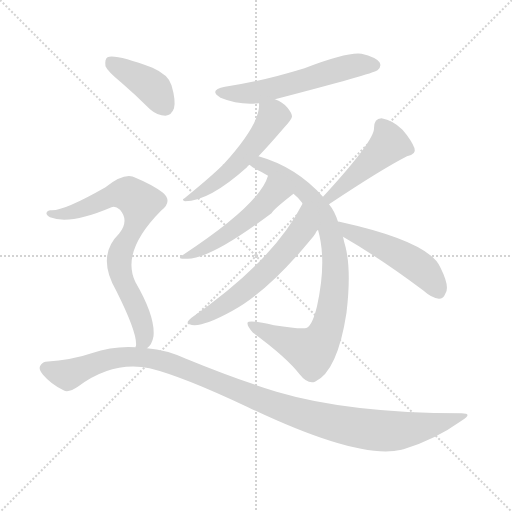
t = 0.00 s
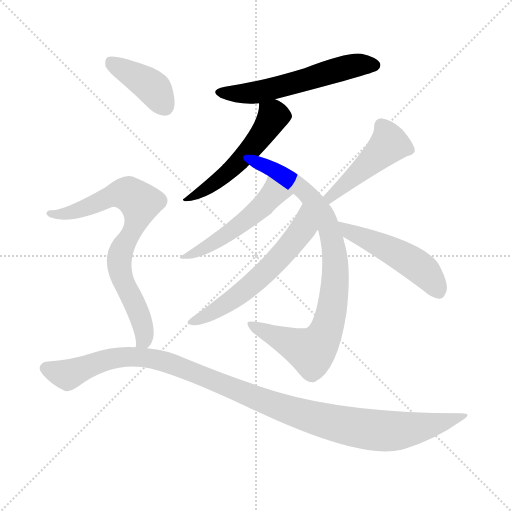
t = 1.52 s
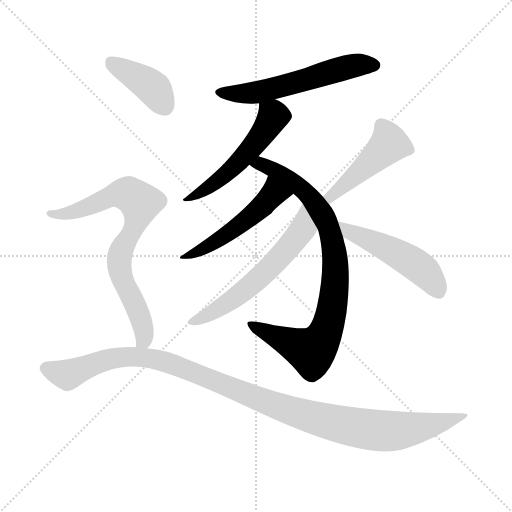
t = 3.04 s
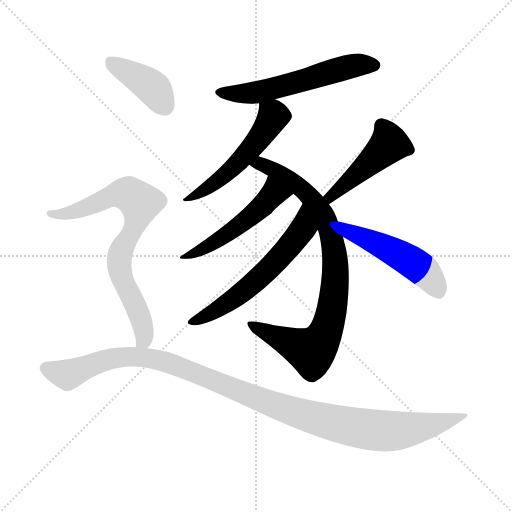
t = 4.56 s
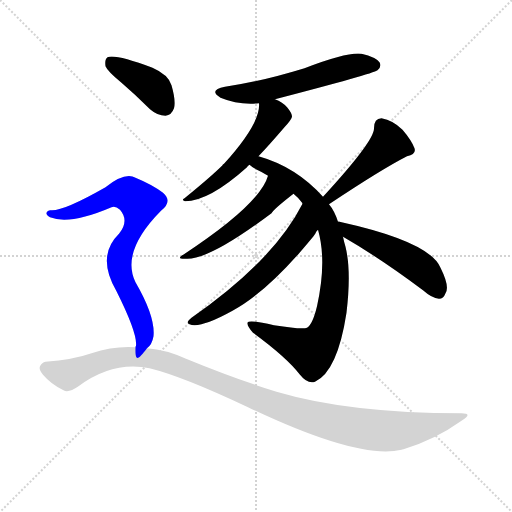
t = 6.08 s
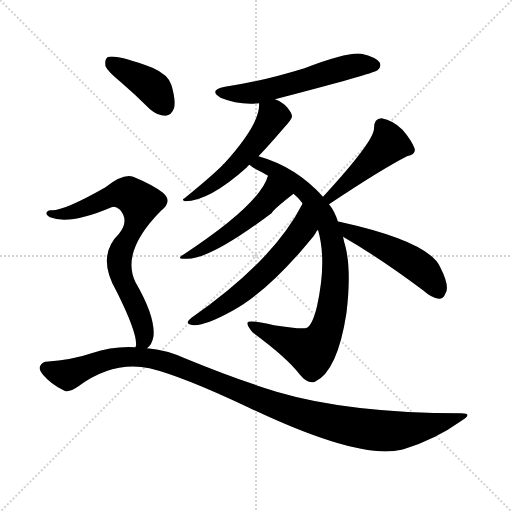
t = 7.60 s

The animated SVG that drew these frames (rendered in a browser with its animation timeline set to each time). Animation: 10 CSS @keyframes rules; one cycle of 7.60 s.

<svg version="1.1" viewBox="0 0 1024 1024" xmlns="http://www.w3.org/2000/svg">
  <g stroke="lightgray" stroke-dasharray="1,1" stroke-width="1" transform="scale(4, 4)">
    <line x1="0" y1="0" x2="256" y2="256"></line>
    <line x1="256" y1="0" x2="0" y2="256"></line>
    <line x1="128" y1="0" x2="128" y2="256"></line>
    <line x1="0" y1="128" x2="256" y2="128"></line>
  </g>
<g transform="scale(1, -1) translate(0, -900)">
   <style type="text/css">
    @keyframes keyframes0 {
      from {
       stroke: blue;
       stroke-dashoffset: 570;
       stroke-width: 128;
       }
       65% {
       animation-timing-function: step-end;
       stroke: blue;
       stroke-dashoffset: 0;
       stroke-width: 128;
       }
       to {
       stroke: black;
       stroke-width: 1024;
       }
       }
       #make-me-a-hanzi-animation-0 {
         animation: keyframes0 0.713867s both;
         animation-delay: 0.000000s;
         animation-timing-function: linear;
       }
    @keyframes keyframes1 {
      from {
       stroke: blue;
       stroke-dashoffset: 529;
       stroke-width: 128;
       }
       63% {
       animation-timing-function: step-end;
       stroke: blue;
       stroke-dashoffset: 0;
       stroke-width: 128;
       }
       to {
       stroke: black;
       stroke-width: 1024;
       }
       }
       #make-me-a-hanzi-animation-1 {
         animation: keyframes1 0.680501s both;
         animation-delay: 0.713867s;
         animation-timing-function: linear;
       }
    @keyframes keyframes2 {
      from {
       stroke: blue;
       stroke-dashoffset: 853;
       stroke-width: 128;
       }
       74% {
       animation-timing-function: step-end;
       stroke: blue;
       stroke-dashoffset: 0;
       stroke-width: 128;
       }
       to {
       stroke: black;
       stroke-width: 1024;
       }
       }
       #make-me-a-hanzi-animation-2 {
         animation: keyframes2 0.944173s both;
         animation-delay: 1.394368s;
         animation-timing-function: linear;
       }
    @keyframes keyframes3 {
      from {
       stroke: blue;
       stroke-dashoffset: 499;
       stroke-width: 128;
       }
       62% {
       animation-timing-function: step-end;
       stroke: blue;
       stroke-dashoffset: 0;
       stroke-width: 128;
       }
       to {
       stroke: black;
       stroke-width: 1024;
       }
       }
       #make-me-a-hanzi-animation-3 {
         animation: keyframes3 0.656087s both;
         animation-delay: 2.338542s;
         animation-timing-function: linear;
       }
    @keyframes keyframes4 {
      from {
       stroke: blue;
       stroke-dashoffset: 591;
       stroke-width: 128;
       }
       66% {
       animation-timing-function: step-end;
       stroke: blue;
       stroke-dashoffset: 0;
       stroke-width: 128;
       }
       to {
       stroke: black;
       stroke-width: 1024;
       }
       }
       #make-me-a-hanzi-animation-4 {
         animation: keyframes4 0.730957s both;
         animation-delay: 2.994629s;
         animation-timing-function: linear;
       }
    @keyframes keyframes5 {
      from {
       stroke: blue;
       stroke-dashoffset: 458;
       stroke-width: 128;
       }
       60% {
       animation-timing-function: step-end;
       stroke: blue;
       stroke-dashoffset: 0;
       stroke-width: 128;
       }
       to {
       stroke: black;
       stroke-width: 1024;
       }
       }
       #make-me-a-hanzi-animation-5 {
         animation: keyframes5 0.622721s both;
         animation-delay: 3.725586s;
         animation-timing-function: linear;
       }
    @keyframes keyframes6 {
      from {
       stroke: blue;
       stroke-dashoffset: 492;
       stroke-width: 128;
       }
       62% {
       animation-timing-function: step-end;
       stroke: blue;
       stroke-dashoffset: 0;
       stroke-width: 128;
       }
       to {
       stroke: black;
       stroke-width: 1024;
       }
       }
       #make-me-a-hanzi-animation-6 {
         animation: keyframes6 0.650391s both;
         animation-delay: 4.348307s;
         animation-timing-function: linear;
       }
    @keyframes keyframes7 {
      from {
       stroke: blue;
       stroke-dashoffset: 401;
       stroke-width: 128;
       }
       57% {
       animation-timing-function: step-end;
       stroke: blue;
       stroke-dashoffset: 0;
       stroke-width: 128;
       }
       to {
       stroke: black;
       stroke-width: 1024;
       }
       }
       #make-me-a-hanzi-animation-7 {
         animation: keyframes7 0.576335s both;
         animation-delay: 4.998698s;
         animation-timing-function: linear;
       }
    @keyframes keyframes8 {
      from {
       stroke: blue;
       stroke-dashoffset: 760;
       stroke-width: 128;
       }
       71% {
       animation-timing-function: step-end;
       stroke: blue;
       stroke-dashoffset: 0;
       stroke-width: 128;
       }
       to {
       stroke: black;
       stroke-width: 1024;
       }
       }
       #make-me-a-hanzi-animation-8 {
         animation: keyframes8 0.868490s both;
         animation-delay: 5.575033s;
         animation-timing-function: linear;
       }
    @keyframes keyframes9 {
      from {
       stroke: blue;
       stroke-dashoffset: 1112;
       stroke-width: 128;
       }
       78% {
       animation-timing-function: step-end;
       stroke: blue;
       stroke-dashoffset: 0;
       stroke-width: 128;
       }
       to {
       stroke: black;
       stroke-width: 1024;
       }
       }
       #make-me-a-hanzi-animation-9 {
         animation: keyframes9 1.154948s both;
         animation-delay: 6.443522s;
         animation-timing-function: linear;
       }
</style>
<path d="M 550.0 701.5 Q 746.0 752.5 755.0 759.5 Q 764.0 766.5 759.0 775.5 Q 752.0 785.5 723.0 792.5 Q 695.0 796.5 609.0 763.5 Q 521.0 736.5 450.0 726.5 Q 416.0 719.5 441.0 704.5 Q 477.0 689.5 518.0 693.5 L 550.0 701.5 Z" fill="lightgray"></path> 
<path d="M 517.0 587.5 Q 538.0 609.5 568.0 644.5 Q 583.0 660.5 584.0 666.5 Q 584.0 673.5 575.0 684.5 Q 565.0 696.5 550.0 701.5 C 522.0 713.5 518.0 715.5 518.0 693.5 Q 522.0 654.5 448.0 572.5 Q 445.0 571.5 445.0 569.5 Q 423.0 547.5 369.0 503.5 Q 362.0 500.5 370.0 497.5 Q 418.0 497.5 494.0 565.5 Q 495.0 568.5 499.0 570.5 L 517.0 587.5 Z" fill="lightgray"></path> 
<path d="M 676.0 456.5 Q 669.0 478.5 658.0 491.5 L 646.0 506.5 Q 592.0 566.5 517.0 587.5 C 488.0 596.5 474.0 586.5 499.0 570.5 Q 503.0 566.5 512.0 561.5 Q 525.0 555.5 536.0 548.5 L 587.0 512.5 Q 596.0 505.5 605.0 493.5 L 636.0 440.5 Q 654.0 377.5 634.0 287.5 Q 625.0 250.5 614.0 244.5 Q 605.0 240.5 548.0 249.5 Q 497.0 261.5 495.0 254.5 Q 494.0 247.5 506.0 234.5 Q 573.0 185.5 600.0 150.5 Q 615.0 131.5 630.0 136.5 Q 675.0 157.5 693.0 274.5 Q 703.0 358.5 691.0 406.5 Q 688.0 416.5 686.0 426.5 L 676.0 456.5 Z" fill="lightgray"></path> 
<path d="M 536.0 548.5 Q 520.0 491.5 368.0 391.5 Q 350.0 381.5 372.0 382.5 Q 418.0 379.5 543.0 473.5 Q 546.0 480.5 587.0 512.5 C 611.0 531.5 546.0 576.5 536.0 548.5 Z" fill="lightgray"></path> 
<path d="M 605.0 493.5 L 605.0 492.5 Q 547.0 378.5 383.0 264.5 Q 370.0 254.5 379.0 251.5 Q 400.0 242.5 465.0 278.5 Q 526.0 311.5 600.0 395.5 Q 631.0 431.5 631.0 433.5 Q 632.0 437.5 636.0 440.5 C 653.0 465.5 618.0 520.5 605.0 493.5 Z" fill="lightgray"></path> 
<path d="M 658.0 491.5 Q 763.0 561.5 814.0 587.5 Q 833.0 591.5 829.0 603.5 Q 823.0 619.5 805.0 640.5 Q 786.0 659.5 763.0 663.5 Q 748.0 663.5 748.0 643.5 Q 749.0 618.5 646.0 506.5 C 626.0 484.5 633.0 474.5 658.0 491.5 Z" fill="lightgray"></path> 
<path d="M 686.0 426.5 Q 759.0 384.5 846.0 319.5 Q 864.0 303.5 878.0 302.5 Q 887.0 302.5 891.0 313.5 Q 900.0 326.5 881.0 364.5 Q 860.0 416.5 679.0 456.5 Q 678.0 457.5 676.0 456.5 C 646.0 460.5 660.0 441.5 686.0 426.5 Z" fill="lightgray"></path> 
<path d="M 243.0 734.5 Q 271.0 710.5 300.0 681.5 Q 315.0 668.5 331.0 668.5 Q 343.0 669.5 348.0 683.5 Q 352.0 698.5 343.0 729.5 Q 337.0 750.5 305.0 764.5 Q 230.0 792.5 215.0 785.5 Q 209.0 781.5 211.0 767.5 Q 215.0 757.5 243.0 734.5 Z" fill="lightgray"></path> 
<path d="M 294.0 203.5 Q 304.0 210.5 307.0 227.5 Q 311.0 266.5 271.0 335.5 Q 241.0 396.5 322.0 478.5 Q 346.0 497.5 326.0 514.5 Q 305.0 530.5 271.0 544.5 Q 250.0 556.5 211.0 525.5 Q 127.0 477.5 102.0 479.5 Q 95.0 480.5 93.0 474.5 Q 92.0 470.5 100.0 465.5 Q 139.0 449.5 223.0 485.5 Q 230.0 489.5 240.0 480.5 Q 259.0 458.5 238.0 432.5 Q 192.0 387.5 233.0 317.5 Q 275.0 233.5 272.0 208.5 Q 271.0 207.5 271.0 205.5 C 270.0 175.5 276.0 179.5 294.0 203.5 Z" fill="lightgray"></path> 
<path d="M 271.0 205.5 Q 228.0 208.5 183.0 193.5 Q 146.0 180.5 91.0 176.5 Q 84.0 175.5 80.0 167.5 Q 77.0 160.5 86.0 150.5 Q 102.0 131.5 127.0 119.5 Q 137.0 113.5 157.0 127.5 Q 226.0 178.5 299.0 163.5 Q 365.0 147.5 496.0 85.5 Q 718.0 -20.5 803.0 0.5 Q 804.0 1.5 807.0 1.5 Q 870.0 20.5 923.0 58.5 Q 947.0 73.5 923.0 73.5 Q 698.0 73.5 553.0 116.5 Q 472.0 141.5 372.0 182.5 Q 333.0 200.5 294.0 203.5 L 271.0 205.5 Z" fill="lightgray"></path> 
      <clipPath id="make-me-a-hanzi-clip-0">
      <path d="M 550.0 701.5 Q 746.0 752.5 755.0 759.5 Q 764.0 766.5 759.0 775.5 Q 752.0 785.5 723.0 792.5 Q 695.0 796.5 609.0 763.5 Q 521.0 736.5 450.0 726.5 Q 416.0 719.5 441.0 704.5 Q 477.0 689.5 518.0 693.5 L 550.0 701.5 Z" fill="lightgray"></path>
      </clipPath>
      <path clip-path="url(#make-me-a-hanzi-clip-0)" d="M 443.0 716.5 L 467.0 711.5 L 509.0 714.5 L 692.0 765.5 L 749.0 769.5 " fill="none" id="make-me-a-hanzi-animation-0" stroke-dasharray="442 884" stroke-linecap="round"></path>

      <clipPath id="make-me-a-hanzi-clip-1">
      <path d="M 517.0 587.5 Q 538.0 609.5 568.0 644.5 Q 583.0 660.5 584.0 666.5 Q 584.0 673.5 575.0 684.5 Q 565.0 696.5 550.0 701.5 C 522.0 713.5 518.0 715.5 518.0 693.5 Q 522.0 654.5 448.0 572.5 Q 445.0 571.5 445.0 569.5 Q 423.0 547.5 369.0 503.5 Q 362.0 500.5 370.0 497.5 Q 418.0 497.5 494.0 565.5 Q 495.0 568.5 499.0 570.5 L 517.0 587.5 Z" fill="lightgray"></path>
      </clipPath>
      <path clip-path="url(#make-me-a-hanzi-clip-1)" d="M 525.0 688.5 L 547.0 668.5 L 498.0 598.5 L 432.0 534.5 L 375.0 501.5 " fill="none" id="make-me-a-hanzi-animation-1" stroke-dasharray="401 802" stroke-linecap="round"></path>

      <clipPath id="make-me-a-hanzi-clip-2">
      <path d="M 676.0 456.5 Q 669.0 478.5 658.0 491.5 L 646.0 506.5 Q 592.0 566.5 517.0 587.5 C 488.0 596.5 474.0 586.5 499.0 570.5 Q 503.0 566.5 512.0 561.5 Q 525.0 555.5 536.0 548.5 L 587.0 512.5 Q 596.0 505.5 605.0 493.5 L 636.0 440.5 Q 654.0 377.5 634.0 287.5 Q 625.0 250.5 614.0 244.5 Q 605.0 240.5 548.0 249.5 Q 497.0 261.5 495.0 254.5 Q 494.0 247.5 506.0 234.5 Q 573.0 185.5 600.0 150.5 Q 615.0 131.5 630.0 136.5 Q 675.0 157.5 693.0 274.5 Q 703.0 358.5 691.0 406.5 Q 688.0 416.5 686.0 426.5 L 676.0 456.5 Z" fill="lightgray"></path>
      </clipPath>
      <path clip-path="url(#make-me-a-hanzi-clip-2)" d="M 508.0 569.5 L 534.0 567.5 L 560.0 553.5 L 617.0 510.5 L 659.0 439.5 L 671.0 348.5 L 661.0 268.5 L 649.0 230.5 L 632.0 204.5 L 620.0 198.5 L 608.0 202.5 L 500.0 251.5 " fill="none" id="make-me-a-hanzi-animation-2" stroke-dasharray="725 1450" stroke-linecap="round"></path>

      <clipPath id="make-me-a-hanzi-clip-3">
      <path d="M 536.0 548.5 Q 520.0 491.5 368.0 391.5 Q 350.0 381.5 372.0 382.5 Q 418.0 379.5 543.0 473.5 Q 546.0 480.5 587.0 512.5 C 611.0 531.5 546.0 576.5 536.0 548.5 Z" fill="lightgray"></path>
      </clipPath>
      <path clip-path="url(#make-me-a-hanzi-clip-3)" d="M 541.0 542.5 L 546.0 510.5 L 521.0 483.5 L 431.0 416.5 L 376.0 389.5 " fill="none" id="make-me-a-hanzi-animation-3" stroke-dasharray="371 742" stroke-linecap="round"></path>

      <clipPath id="make-me-a-hanzi-clip-4">
      <path d="M 605.0 493.5 L 605.0 492.5 Q 547.0 378.5 383.0 264.5 Q 370.0 254.5 379.0 251.5 Q 400.0 242.5 465.0 278.5 Q 526.0 311.5 600.0 395.5 Q 631.0 431.5 631.0 433.5 Q 632.0 437.5 636.0 440.5 C 653.0 465.5 618.0 520.5 605.0 493.5 Z" fill="lightgray"></path>
      </clipPath>
      <path clip-path="url(#make-me-a-hanzi-clip-4)" d="M 606.0 484.5 L 605.0 441.5 L 553.0 378.5 L 447.0 287.5 L 384.0 256.5 " fill="none" id="make-me-a-hanzi-animation-4" stroke-dasharray="463 926" stroke-linecap="round"></path>

      <clipPath id="make-me-a-hanzi-clip-5">
      <path d="M 658.0 491.5 Q 763.0 561.5 814.0 587.5 Q 833.0 591.5 829.0 603.5 Q 823.0 619.5 805.0 640.5 Q 786.0 659.5 763.0 663.5 Q 748.0 663.5 748.0 643.5 Q 749.0 618.5 646.0 506.5 C 626.0 484.5 633.0 474.5 658.0 491.5 Z" fill="lightgray"></path>
      </clipPath>
      <path clip-path="url(#make-me-a-hanzi-clip-5)" d="M 816.0 600.5 L 776.0 610.5 L 662.0 510.5 L 663.0 501.5 " fill="none" id="make-me-a-hanzi-animation-5" stroke-dasharray="330 660" stroke-linecap="round"></path>

      <clipPath id="make-me-a-hanzi-clip-6">
      <path d="M 686.0 426.5 Q 759.0 384.5 846.0 319.5 Q 864.0 303.5 878.0 302.5 Q 887.0 302.5 891.0 313.5 Q 900.0 326.5 881.0 364.5 Q 860.0 416.5 679.0 456.5 Q 678.0 457.5 676.0 456.5 C 646.0 460.5 660.0 441.5 686.0 426.5 Z" fill="lightgray"></path>
      </clipPath>
      <path clip-path="url(#make-me-a-hanzi-clip-6)" d="M 691.0 450.5 L 699.0 435.5 L 787.0 397.5 L 840.0 364.5 L 877.0 316.5 " fill="none" id="make-me-a-hanzi-animation-6" stroke-dasharray="364 728" stroke-linecap="round"></path>

      <clipPath id="make-me-a-hanzi-clip-7">
      <path d="M 243.0 734.5 Q 271.0 710.5 300.0 681.5 Q 315.0 668.5 331.0 668.5 Q 343.0 669.5 348.0 683.5 Q 352.0 698.5 343.0 729.5 Q 337.0 750.5 305.0 764.5 Q 230.0 792.5 215.0 785.5 Q 209.0 781.5 211.0 767.5 Q 215.0 757.5 243.0 734.5 Z" fill="lightgray"></path>
      </clipPath>
      <path clip-path="url(#make-me-a-hanzi-clip-7)" d="M 220.0 777.5 L 297.0 731.5 L 310.0 720.5 L 329.0 687.5 " fill="none" id="make-me-a-hanzi-animation-7" stroke-dasharray="273 546" stroke-linecap="round"></path>

      <clipPath id="make-me-a-hanzi-clip-8">
      <path d="M 294.0 203.5 Q 304.0 210.5 307.0 227.5 Q 311.0 266.5 271.0 335.5 Q 241.0 396.5 322.0 478.5 Q 346.0 497.5 326.0 514.5 Q 305.0 530.5 271.0 544.5 Q 250.0 556.5 211.0 525.5 Q 127.0 477.5 102.0 479.5 Q 95.0 480.5 93.0 474.5 Q 92.0 470.5 100.0 465.5 Q 139.0 449.5 223.0 485.5 Q 230.0 489.5 240.0 480.5 Q 259.0 458.5 238.0 432.5 Q 192.0 387.5 233.0 317.5 Q 275.0 233.5 272.0 208.5 Q 271.0 207.5 271.0 205.5 C 270.0 175.5 276.0 179.5 294.0 203.5 Z" fill="lightgray"></path>
      </clipPath>
      <path clip-path="url(#make-me-a-hanzi-clip-8)" d="M 100.0 472.5 L 141.0 474.5 L 234.0 512.5 L 265.0 508.5 L 280.0 494.5 L 271.0 450.5 L 244.0 401.5 L 238.0 375.5 L 242.0 349.5 L 287.0 241.5 L 288.0 219.5 L 277.0 205.5 " fill="none" id="make-me-a-hanzi-animation-8" stroke-dasharray="632 1264" stroke-linecap="round"></path>

      <clipPath id="make-me-a-hanzi-clip-9">
      <path d="M 271.0 205.5 Q 228.0 208.5 183.0 193.5 Q 146.0 180.5 91.0 176.5 Q 84.0 175.5 80.0 167.5 Q 77.0 160.5 86.0 150.5 Q 102.0 131.5 127.0 119.5 Q 137.0 113.5 157.0 127.5 Q 226.0 178.5 299.0 163.5 Q 365.0 147.5 496.0 85.5 Q 718.0 -20.5 803.0 0.5 Q 804.0 1.5 807.0 1.5 Q 870.0 20.5 923.0 58.5 Q 947.0 73.5 923.0 73.5 Q 698.0 73.5 553.0 116.5 Q 472.0 141.5 372.0 182.5 Q 333.0 200.5 294.0 203.5 L 271.0 205.5 Z" fill="lightgray"></path>
      </clipPath>
      <path clip-path="url(#make-me-a-hanzi-clip-9)" d="M 92.0 163.5 L 138.0 152.5 L 223.0 183.5 L 275.0 186.5 L 310.0 181.5 L 358.0 167.5 L 580.0 78.5 L 654.0 56.5 L 740.0 40.5 L 816.0 40.5 L 914.0 66.5 " fill="none" id="make-me-a-hanzi-animation-9" stroke-dasharray="984 1968" stroke-linecap="round"></path>

</g>
</svg>
